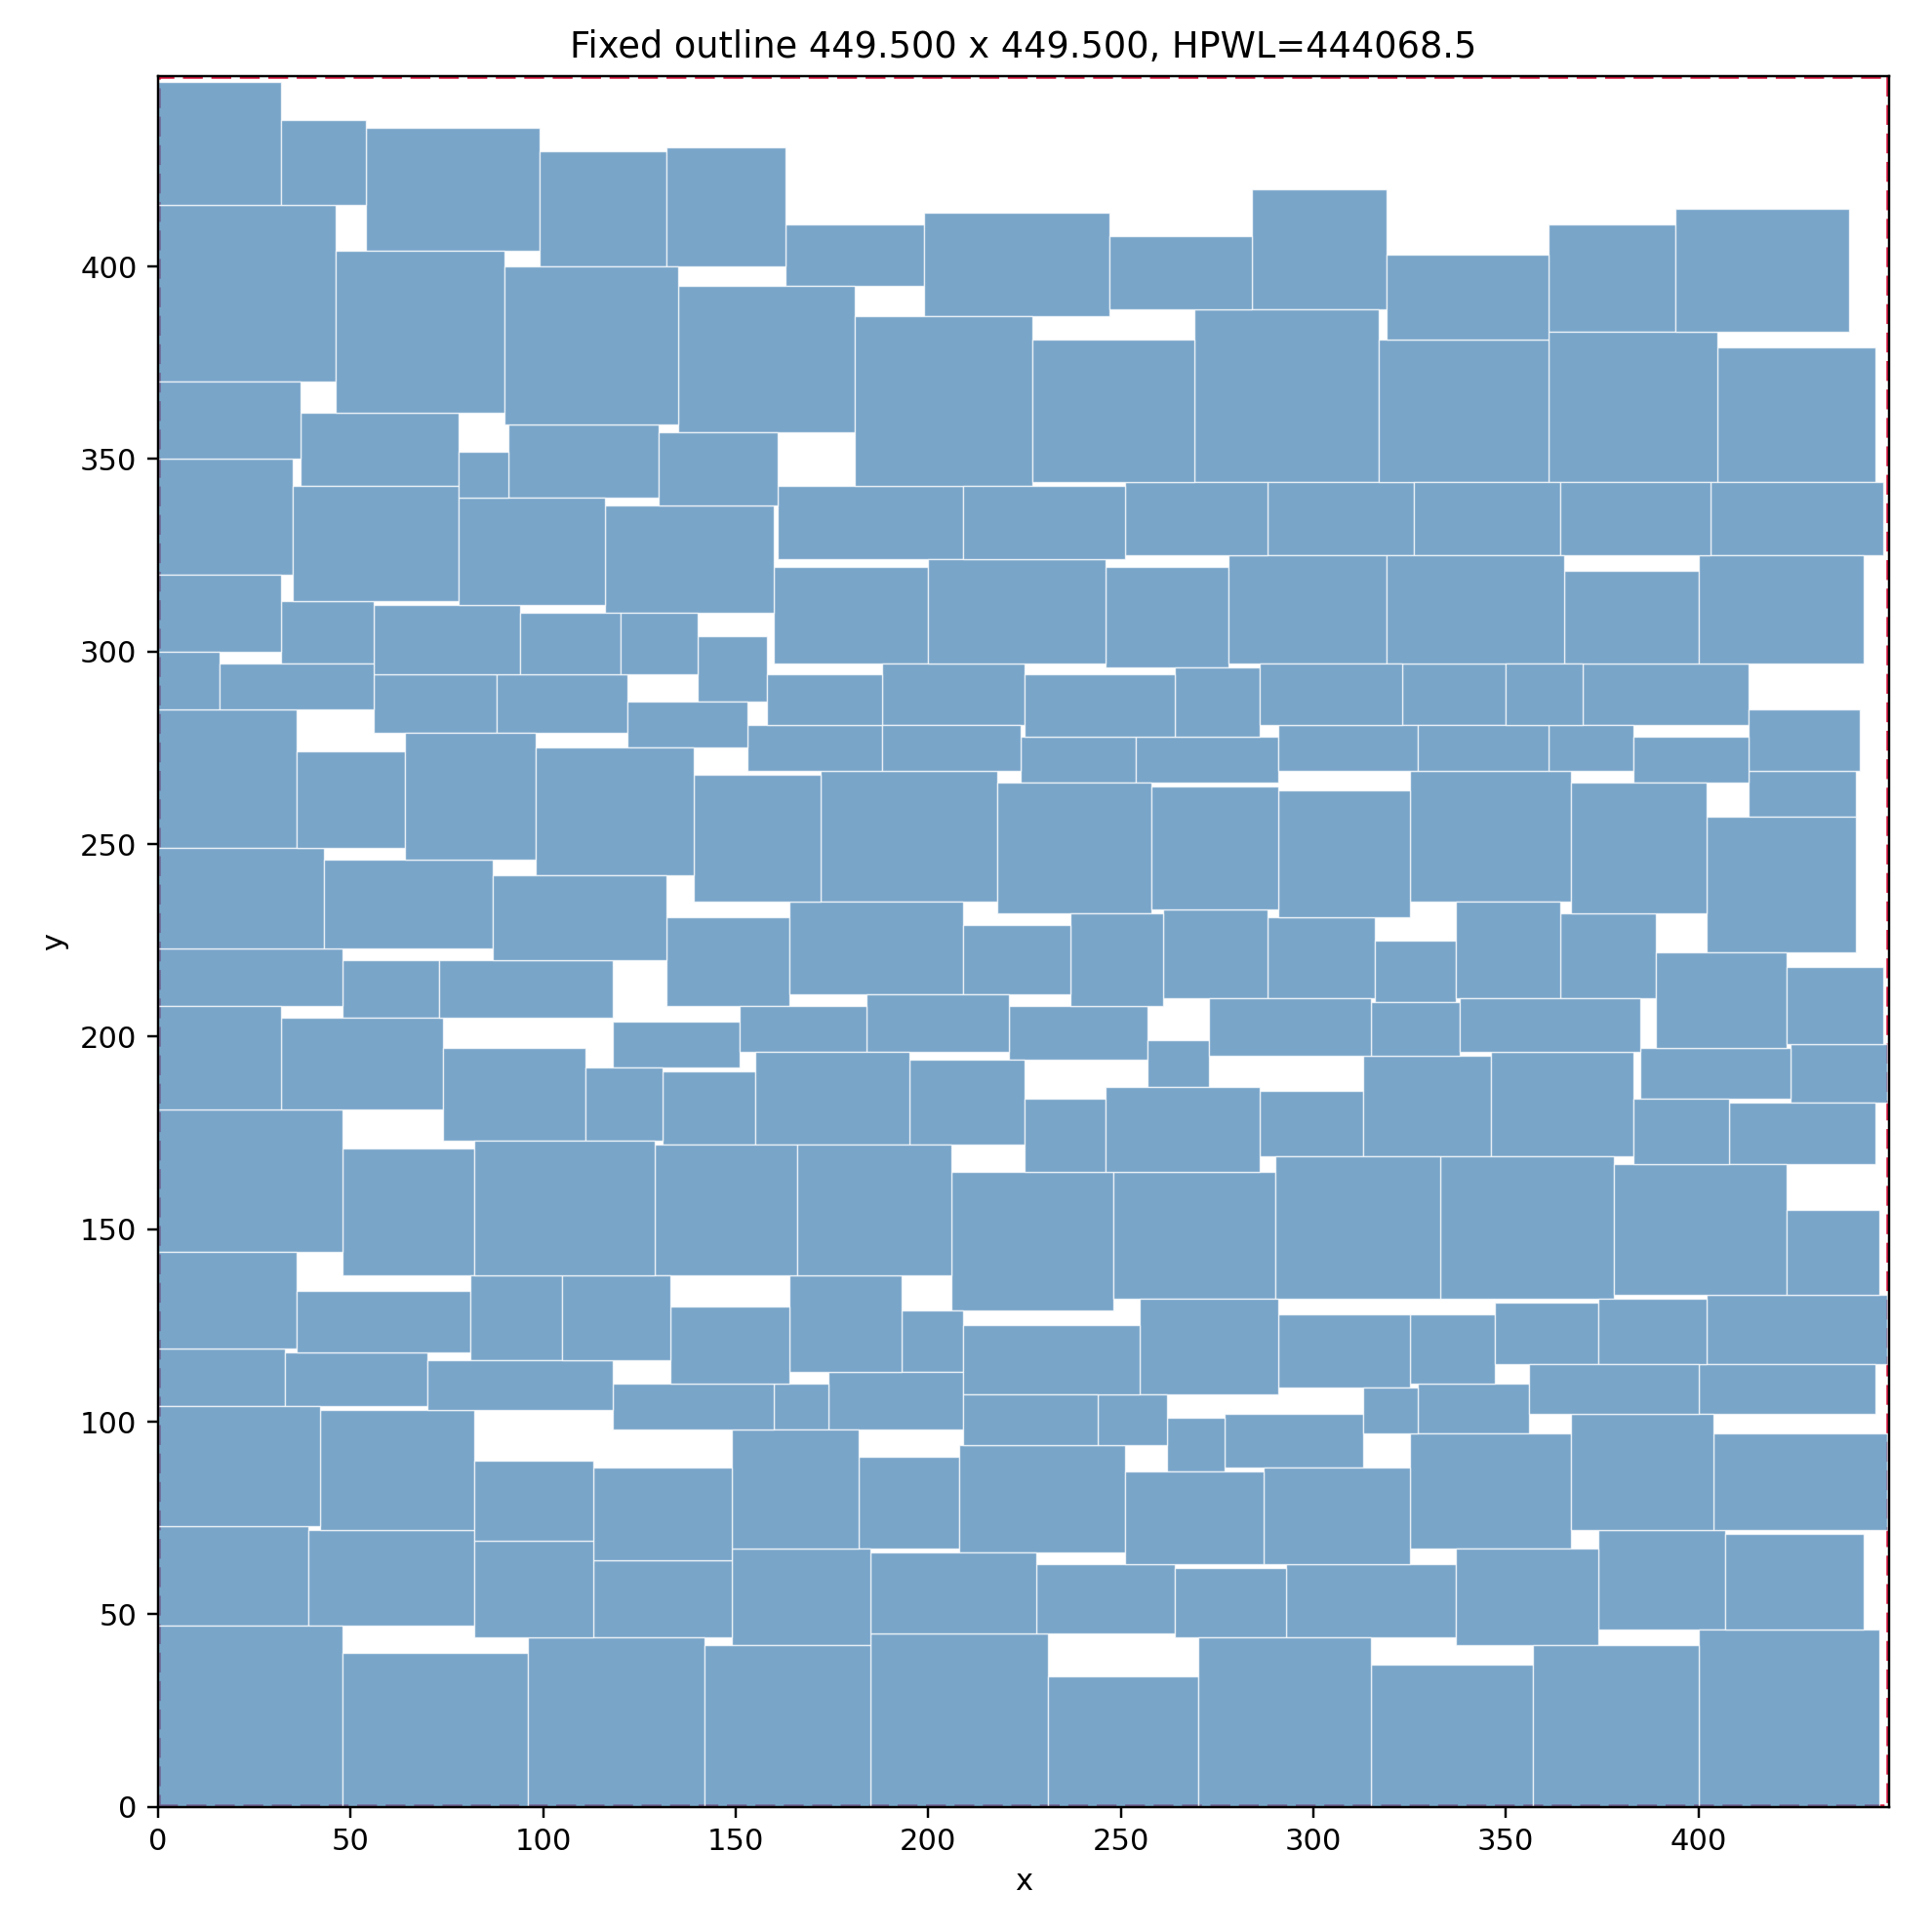

Source data for this figure (header and first rows):
block, x, y, width, height, rotated
b0, 163, 395, 36, 16, 0
b1, 91, 340, 39, 19, 1
b2, 405, 344, 41, 35, 0
b3, 402, 115, 47, 18, 1
b4, 246, 296, 32, 26, 1
b5, 284, 389, 35, 31, 0
b6, 327, 97, 29, 13, 0
b7, 288, 210, 28, 21, 0
b8, 56, 279, 32, 15, 0
b9, 172, 235, 46, 34, 0
b10, 54, 404, 45, 32, 0
b11, 277, 88, 36, 14, 1
b12, 206, 129, 42, 36, 1
b13, 269, 344, 48, 45, 0
b14, 48, 205, 25, 15, 1
b15, 185, 0, 46, 45, 1
b16, 325, 110, 22, 18, 1
b17, 374, 46, 33, 26, 0
b18, 291, 109, 34, 19, 0
b19, 224, 266, 30, 12, 0
b20, 361, 383, 33, 28, 1
b21, 361, 344, 44, 39, 0
b22, 0, 47, 39, 26, 1
b23, 160, 297, 40, 25, 0
b24, 424, 183, 25, 15, 0
b25, 0, 249, 36, 36, 0
b26, 39, 47, 43, 25, 0
b27, 88, 279, 34, 15, 0
b28, 135, 357, 46, 38, 0
b29, 254, 266, 37, 12, 1
b30, 286, 169, 27, 17, 1
b31, 188, 281, 37, 16, 0
b32, 132, 208, 32, 23, 1
b33, 228, 45, 36, 18, 1
b34, 288, 325, 38, 19, 1
b35, 0, 104, 33, 15, 1
b36, 413, 257, 28, 12, 0
b37, 316, 209, 21, 16, 1
b38, 313, 169, 33, 26, 0
b39, 325, 67, 42, 30, 1
b40, 278, 297, 41, 28, 1
b41, 193, 113, 16, 16, 0
b42, 293, 44, 44, 19, 1
b43, 218, 232, 40, 34, 0
b44, 323, 281, 27, 16, 0
b45, 33, 104, 37, 14, 1
b46, 0, 208, 48, 15, 0
b47, 315, 195, 23, 14, 0
b48, 182, 67, 26, 24, 1
b49, 42, 72, 40, 31, 0
b50, 248, 132, 42, 33, 1
b51, 199, 387, 48, 27, 1
b52, 346, 169, 37, 27, 1
b53, 140, 287, 18, 17, 1
b54, 370, 281, 43, 16, 0
b55, 400, 102, 46, 13, 1
b56, 364, 210, 25, 22, 1
b57, 161, 324, 48, 19, 1
b58, 37, 343, 41, 19, 1
b59, 0, 370, 46, 46, 0
... 140 more rows
